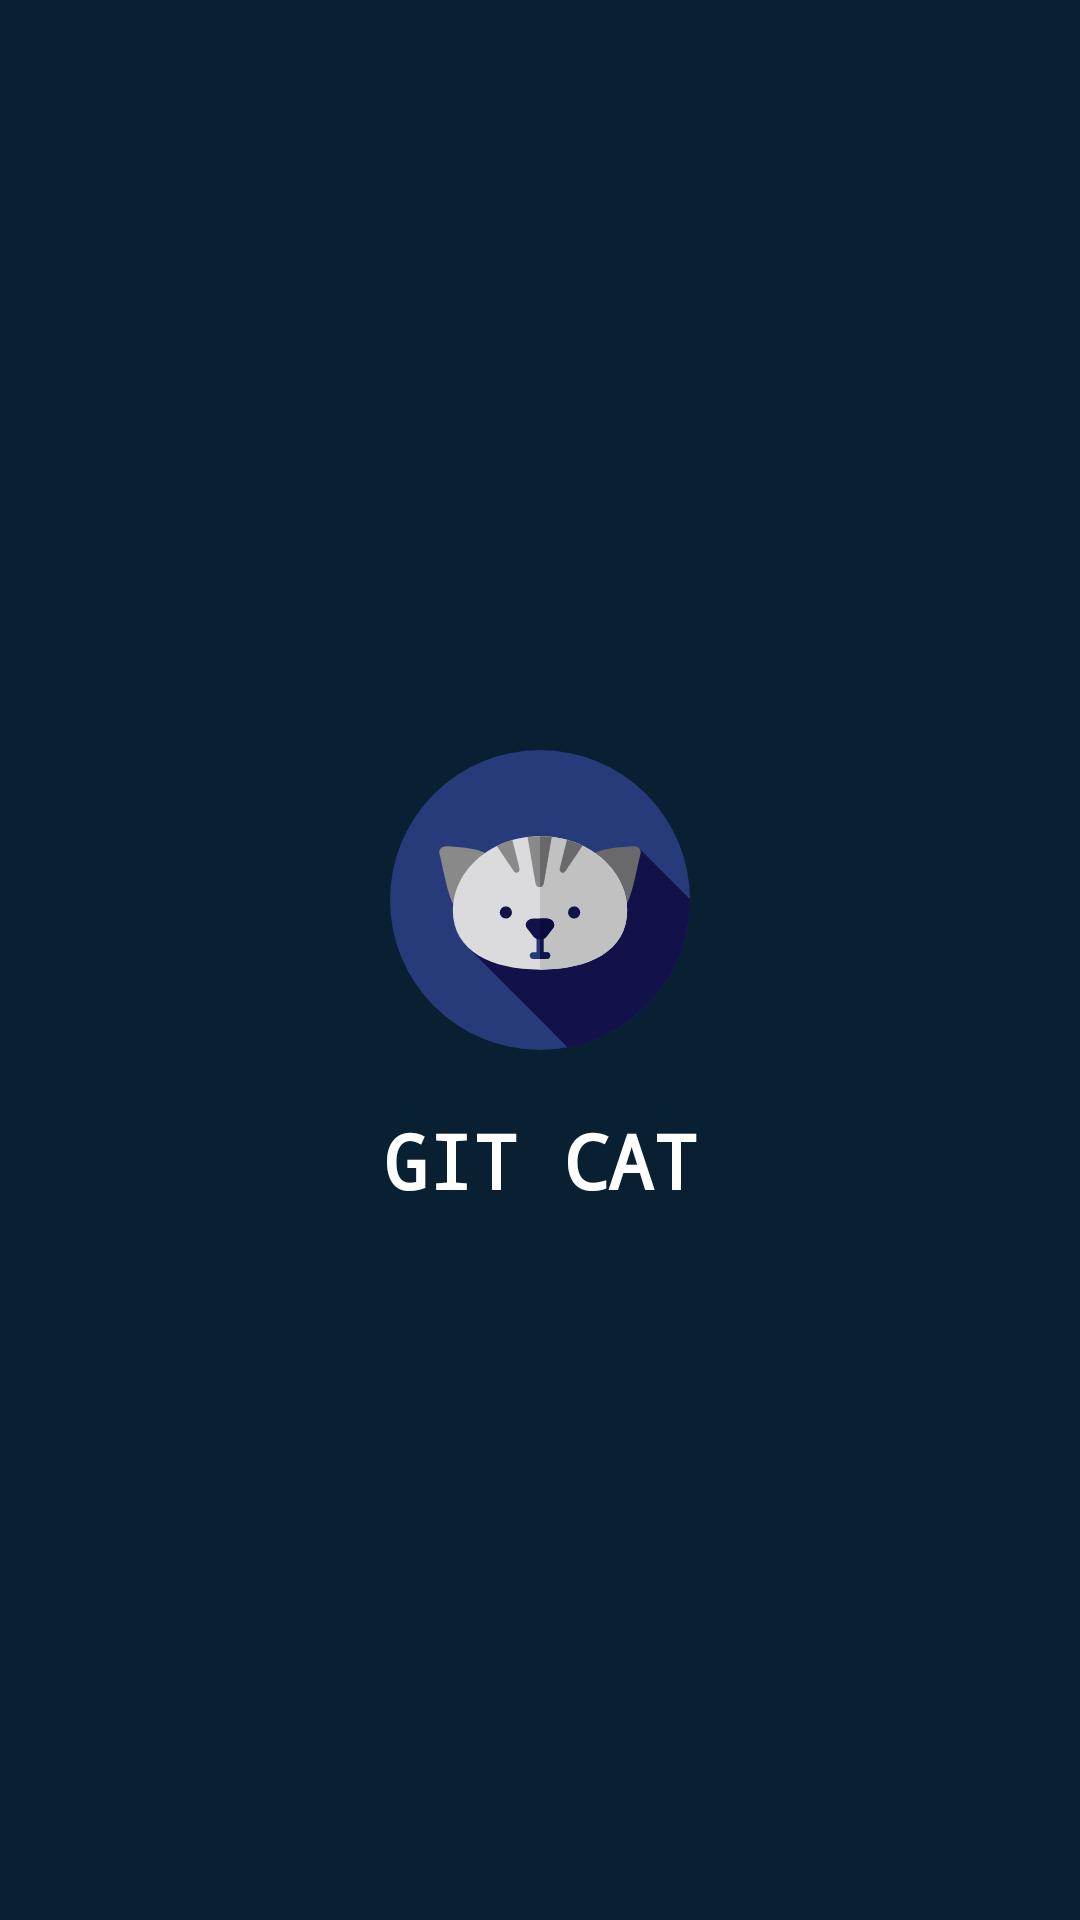

Layout XML and referenced resources for this Android screen:
<!-- AndroidManifest.xml: application theme Theme.AplikasiGit -->
<!-- res/layout/activity_splash.xml -->
<?xml version="1.0" encoding="utf-8"?>
<androidx.constraintlayout.widget.ConstraintLayout xmlns:android="http://schemas.android.com/apk/res/android"
    xmlns:app="http://schemas.android.com/apk/res-auto"
    xmlns:tools="http://schemas.android.com/tools"
    android:layout_width="match_parent"
    android:layout_height="match_parent"
    android:background="@color/navy_blue"
    tools:context=".Splash">

    <ImageView
        android:id="@+id/img_logo"
        android:layout_width="100dp"
        android:layout_height="100dp"
        app:layout_constraintRight_toRightOf="parent"
        app:layout_constraintTop_toTopOf="parent"
        app:layout_constraintLeft_toLeftOf="parent"
        android:layout_marginTop="250dp"
        android:src="@drawable/cat_svgrepo_com"
        />
    <TextView
        android:layout_width="wrap_content"
        android:layout_height="wrap_content"
        android:layout_marginTop="20dp"
        android:text="GIT CAT"
        android:textColor="@color/white"
        android:fontFamily="monospace"
        android:textSize="25sp"
        android:textStyle="bold"
        app:layout_constraintTop_toBottomOf="@id/img_logo"
        app:layout_constraintLeft_toLeftOf="parent"
        app:layout_constraintRight_toRightOf="parent"
        />

</androidx.constraintlayout.widget.ConstraintLayout>
<!-- resources referenced by this layout -->
<resources>
  <color name="navy_blue">#082032</color>
  <color name="white">#FFFFFFFF</color>
  <!-- drawable cat_svgrepo_com: vector/xml drawable (drawable, 3715 chars, omitted) -->
  <style name="Theme.AplikasiGit" parent="Theme.MaterialComponents.DayNight.NoActionBar">
          
          <item name="colorPrimary">@color/dark_blue</item>
          <item name="colorPrimaryVariant">@color/navy_blue</item>
          <item name="colorOnPrimary">@color/white</item>
          
          <item name="colorSecondary">@color/turquoise</item>
          <item name="colorOnSecondary">@color/black</item>
          
          <item name="android:statusBarColor" tools:targetApi="l">?attr/colorPrimaryVariant</item>
          
      </style>
  <color name="dark_blue">#313552</color>
  <color name="turquoise">#54BAB9</color>
  <color name="black">#323232</color>
</resources>
